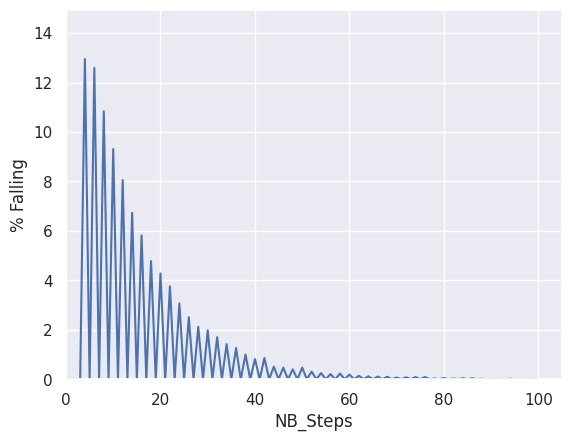

Here is the Python script that generated this plot:
#!/usr/bin/env python
# coding: utf-8

# ## Ex7: Considérer un promeneur se déplaçant sur un pont. Il part du centre du pont et, à chaque pas, il se déplace d'un mètre sur la droite ou sur la gauche. Sachant que le pont est large de 7m, estimer la probabilité qu'il tombe du pont après T pas (T allant jusque 100). Représenter les résultats graphiquement.
# 

# ### 1) Paramètres de la simulation

# Définition du pont et du point de départ sur le pont

# In[9]:


Left_side = -3
Right_side = 3
Start = 0


# Définition du nombre de pas maximum et du nombre de marcheurs

# In[2]:


Steps = 100
Walkers = 10000


# ### 2) Packages et Initialisation

# In[3]:


import random
import numpy as np
import pandas as pd
from matplotlib import pyplot as plt
import seaborn as sns


# Un data frame
#     - col 1 : distance avant la chute
#     - col 2 : marcheurs étant tombés
#     - col 1 : coté de la chute
# 

# In[14]:


rwalk = pd.DataFrame({'NB_Steps' : [steps for steps in range(Steps+1)] , 
                    'Falling_Walkers' : [0 for walkers in range(Steps+1)]}, 
                       columns=['NB_Steps', 'Falling_Walkers'])


# ### 3) Définition des fonctions

# ##### La fonction de marche
# 

# In[5]:


def Walk():
    deplacement = random.choice([-1,1])
    return deplacement


# ##### La fonction de distance de marche avant la chute

# Prends en argument :
#     - Le nombre maximum de pas que le marcheur peut faire
#     - L'extrémité gauche du pont
#     - L'extrémité droite du pont
#     - Le point de départ du marcheur
#     
# Retourne : 
#     - un tupple : ( côté de la chute, distance avant la chute ) 
#     

# In[18]:


def Falling_distance(max_steps, left_start, right_start, start_position):
    
    position = start_position
    distance = 0
    
    for steps in range (0, max_steps+1):
        position += Walk()
        distance += 1
        if position > right_start or position < left_start :
            return (distance)
            break
        


# ### 4) Simulation

# On lance plusieurs marcheurs en même temps et on incrémente le dataframe
# 

# In[25]:


for i in range (Walkers):
    FallingDistance  = Falling_distance(Steps, Left_side, Right_side, Start)
    if FallingDistance is None : 
        pass
    else: rwalk.loc[rwalk["NB_Steps"] == FallingDistance, 'Falling_Walkers'] += 1


# On ajoute une colonne, contenant la probabilité, au dataframe
# 

# In[26]:


col = rwalk.apply ( lambda row : ((row['Falling_Walkers']) / Walkers)*100, axis = 1 ) 
rwalk["% Falling"] = col


# ### 5) Visualisation

# In[29]:


sns.set()
sns.lineplot(x = 'NB_Steps', y = '% Falling', data = rwalk)
plt.ylim(0, rwalk['% Falling'].max()+2)
plt.xlim(0, None)

plt.show()


# On observe que la probabilité de tomber après T pas diminue avec T augmentant. En effet, la probabilité de tomber après T est assez faible, il est fort probable qu'il soit déjà tomber avant
